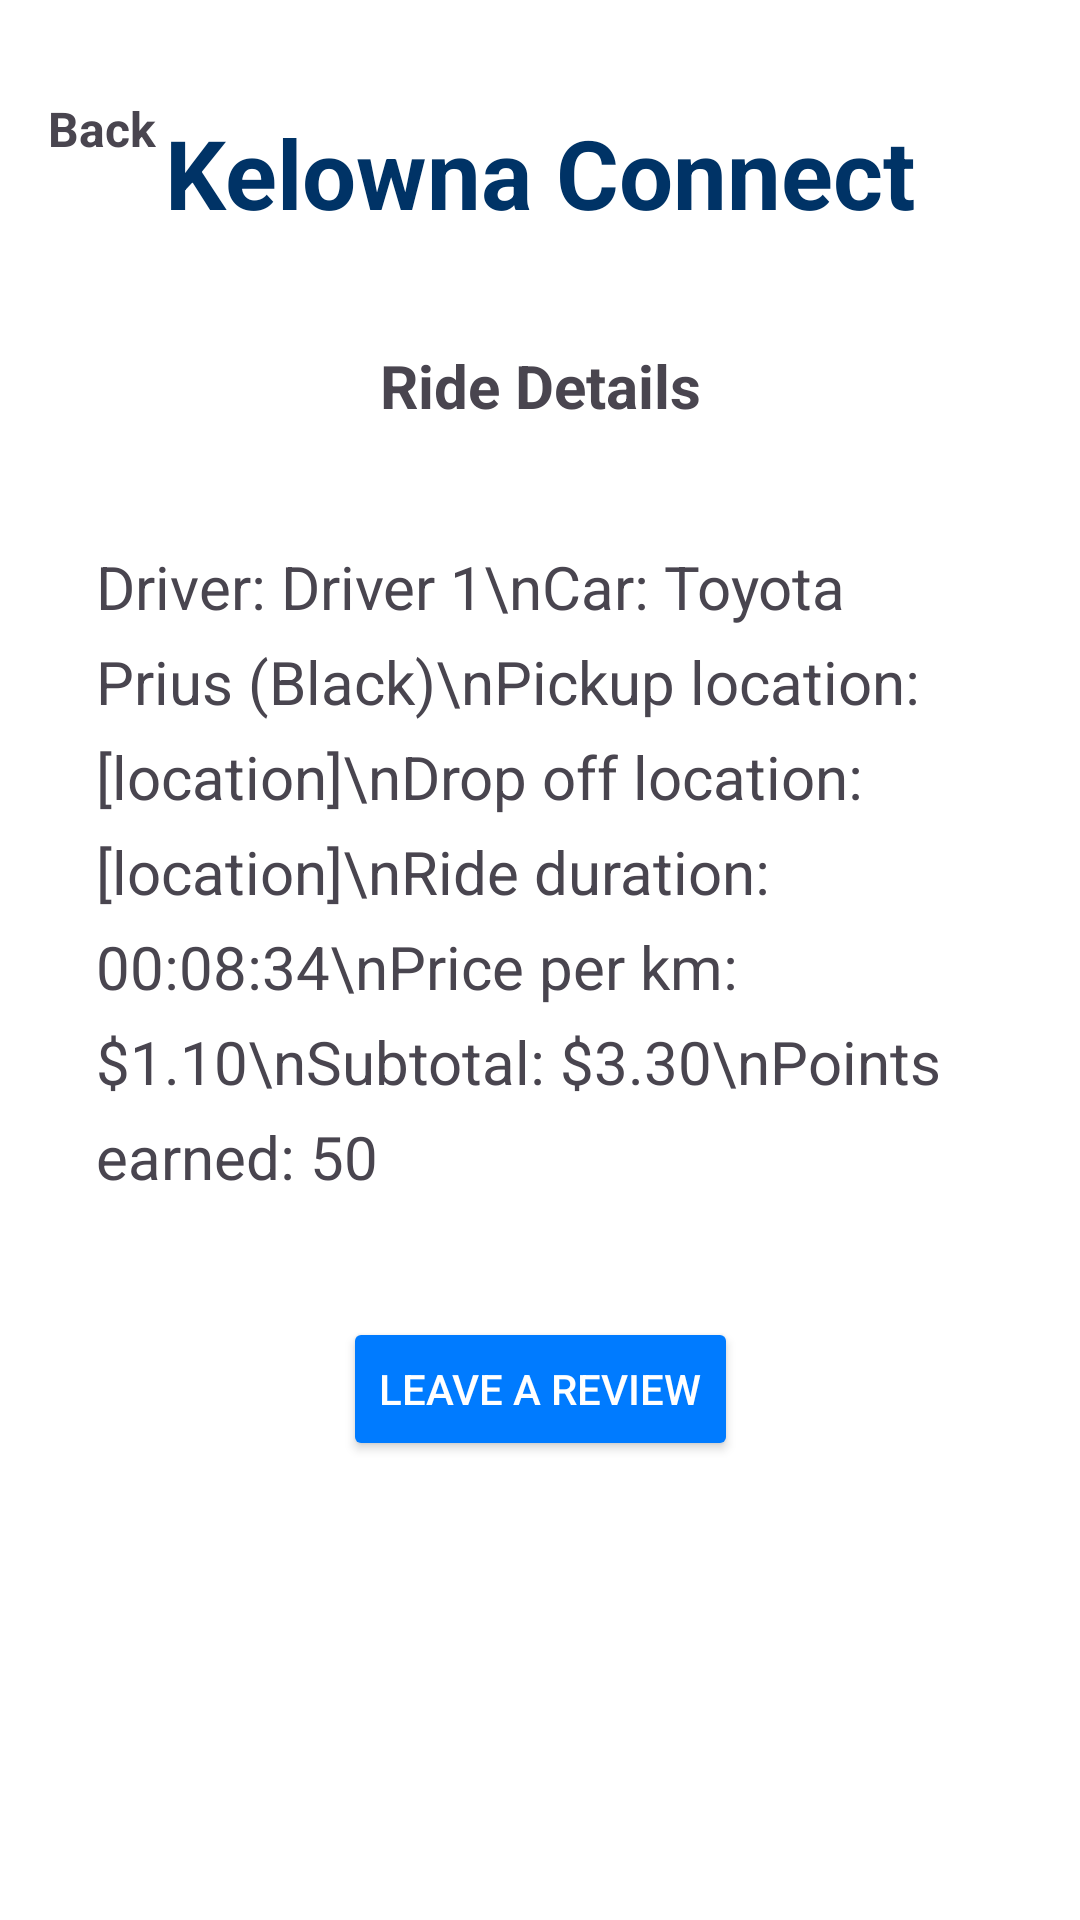

Android layout source for this screen:
<!-- AndroidManifest.xml: application theme Theme.KelownaConnect -->
<!-- res/layout/ride_details.xml -->
<?xml version="1.0" encoding="utf-8"?>
<androidx.constraintlayout.widget.ConstraintLayout xmlns:android="http://schemas.android.com/apk/res/android"
    xmlns:app="http://schemas.android.com/apk/res-auto"
    android:layout_width="match_parent"
    android:layout_height="match_parent"
    android:padding="16dp"
    android:background="#FFFFFF">
    
    <LinearLayout
        android:id="@+id/backButton"
        android:layout_width="wrap_content"
        android:layout_height="wrap_content"
        android:orientation="horizontal"
        android:gravity="center_vertical"
        app:layout_constraintTop_toTopOf="parent"
        app:layout_constraintStart_toStartOf="parent"
        android:layout_marginTop="16dp">

        
        <TextView
            android:id="@+id/backText"
            android:layout_width="wrap_content"
            android:layout_height="wrap_content"
            android:text="Back"
            android:textSize="16sp"
            android:textStyle="bold"/>
    </LinearLayout>


    <TextView
        android:id="@+id/headerText"
        android:layout_width="wrap_content"
        android:layout_height="wrap_content"
        android:layout_gravity="center_horizontal"
        android:layout_marginTop="4dp"
        android:padding="16dp"
        android:shadowColor="#000000"
        android:text="Kelowna Connect"
        android:textColor="#003366"
        android:textSize="32sp"
        android:textStyle="bold"
        app:flow_horizontalAlign="center"
        app:layout_constraintEnd_toEndOf="parent"
        app:layout_constraintStart_toStartOf="parent"
        app:layout_constraintTop_toTopOf="parent" />

    <TextView
        android:id="@+id/title"
        android:layout_width="wrap_content"
        android:layout_height="wrap_content"
        android:layout_marginTop="20dp"
        android:layout_marginBottom="9dp"
        android:text="Ride Details"
        android:textSize="20sp"
        android:textStyle="bold"
        app:layout_constraintBottom_toTopOf="@+id/rideDetails"
        app:layout_constraintEnd_toEndOf="parent"
        app:layout_constraintStart_toStartOf="parent"
        app:layout_constraintTop_toBottomOf="@id/headerText" />

    <TextView
        android:id="@+id/rideDetails"
        android:layout_width="0dp"
        android:layout_height="wrap_content"
        android:layout_marginTop="24dp"
        android:layout_marginBottom="24dp"
        android:padding="16dp"
        android:lineSpacingExtra="8dp"
        android:text="Driver: Driver 1\nCar: Toyota Prius (Black)\nPickup location: [location]\nDrop off location: [location]\nRide duration: 00:08:34\nPrice per km: $1.10\nSubtotal: $3.30\nPoints earned: 50"
        android:textSize="20sp"
        app:layout_constraintEnd_toEndOf="parent"
        app:layout_constraintHorizontal_bias="0.0"
        app:layout_constraintStart_toStartOf="parent"
        app:layout_constraintTop_toBottomOf="@id/title" />

    <Button
        android:id="@+id/reviewButton"
        android:layout_width="wrap_content"
        android:layout_height="wrap_content"
        android:layout_marginTop="24dp"
        android:layout_marginBottom="8dp"
        android:backgroundTint="#007BFF"
        android:text="Leave a review"
        android:textColor="#FFFFFF"
        app:layout_constraintTop_toBottomOf="@id/rideDetails"
        app:layout_constraintEnd_toEndOf="parent"
        app:layout_constraintStart_toStartOf="parent" />


</androidx.constraintlayout.widget.ConstraintLayout>
<!-- resources referenced by this layout -->
<resources>
  <style name="Theme.KelownaConnect" parent="Base.Theme.KelownaConnect" />
  <style name="Base.Theme.KelownaConnect" parent="Theme.Material3.DayNight.NoActionBar">
          
          
      </style>
</resources>
